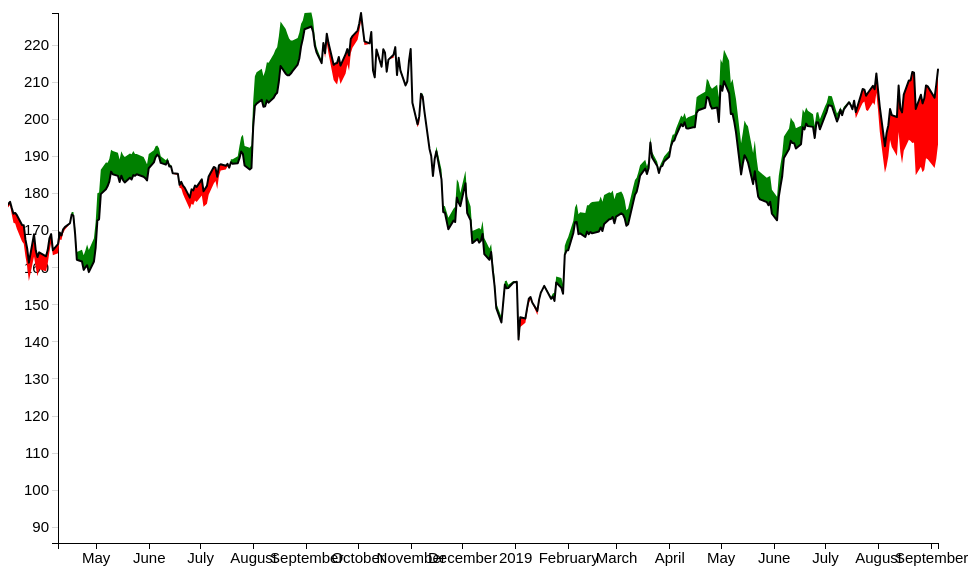
D3 v4 page, settled after 360 driven frames (6 s of simulated time); the page loaded 1 data file(s).



//  DOM main objects
var margin = {top: 30, right: 30, bottom: 40, left: 50},
    width = 960 - margin.left - margin.right,
    height = 600 - margin.top - margin.bottom;

var svg = d3.select("body").select("svg")
    .attr("width", width + margin.left + margin.right)
    .attr("height", height + margin.top + margin.bottom)

var svg_g = svg.append("g")
    .attr("transform", "translate(" + margin.left + "," + margin.top + ")");

// DOM axis objects
var gX = svg_g.append("g")
    .attr("class", "axis axis--x")
    .attr("transform", "translate(0," + height + ")");

var gY = svg_g.append("g")
    .attr("class", "axis axis--y");

gY.append("text")
    .attr("class", "axis-title")
    .attr("transform", "rotate(-90)")
    .attr("y", 6)
    .attr("dy", ".71em")
    .text("Price");

// d3 objects
// var parseDate = d3.timeParse("%y-%b-%d");
var parseDate = d3.timeParse("%Y-%m-%d");
var x = d3.scaleTime().range([0, width]);
var y = d3.scaleLinear().range([height, 0]);

var xAxis = d3.axisBottom(x);
var yAxis = d3.axisLeft(y)

var zoomX = d3.zoom()
    .scaleExtent([1, 32])
    .translateExtent([[0, 0], [width, height]])
    .extent([[0, 0], [width, height]])
    .on("zoom", zoomed_xaxis);

var line = d3.line()
    .x(function(d) { return x(d.date); })
    .y(function(d) { return y(d.y1); });

var area_above = d3.area()
    .x(function(d) { return x(d.date); })
    .y0(function(d) { return y(d.y1); })
    .y1(function(d) { return y(d.y2); });

var area_below = d3.area()
    .x(function(d) { return x(d.date); })
    .y0(function(d) { return y(d.y0); })
    .y1(function(d) { return y(d.y1); });

var x_range = [];
var data = [];

// read data and make plots
d3.csv("data.csv")
    .row(function(d) { return {date: d.date, close: +d.close, predict: +d.predict}; })
    .get(function(error, rows) {
        if (error) throw error;
        data = rows;

        // process data
        rows.forEach(function(row) {
            row.date = parseDate(row.date);
        });
        rows.forEach(function(row) {
            row.y1 = row.close;
            row.y0 = d3.min([row.close, row.close + row.predict]);
            row.y2 = d3.max([row.close, row.close + row.predict]);
        });

        // set input domain
        x.domain(d3.extent(rows, function(row) { return row.date; }));
        y.domain(d3.extent(rows, function(row) { return row.y1; }));

        // set axis
        yAxis.tickValues(d3.scaleLinear().domain(y.domain()).ticks(20));
        gX.call(xAxis);
        gY.call(yAxis)
            .selectAll(".tick")
            .classed("tick--one", function(d) { return Math.abs(d - 1) < 1e-6; });

        // generate line plot and area plot
        var defs = svg_g.append("defs");

        svg_g.append("path")
            .datum(rows)
            .attr("class", "area area--above")
            .attr("d", area_above);

        svg_g.append("path")
            .datum(rows)
            .attr("class", "area area--below")
            .attr("d", area_below);

        svg_g.append("path")
            .datum(rows)
            .attr("class", "line")
            .attr("d", line);

        // register zooming
        // d3.select("svg").call(zoom);
        var d0 = rows[rows.length - d3.min([356, rows.length])].date,
            d1 = rows[rows.length - 1].date;

        // Gratuitous intro zoom
        svg.call(zoomX).transition()
            .duration(1500)
            .call(zoomX.transform, d3.zoomIdentity
            .scale(width / (x(d1) - x(d0)))
            .translate(-x(d0), 0));

    });

function zoomed_xaxis() {
    var t = d3.event.transform, xt = t.rescaleX(x);
    x_range = xt.domain();
    d3.select(".area--above").attr("d", area_above.x(function(d) { return xt(d.date); }))
    d3.select(".area--below").attr("d", area_below.x(function(d) { return xt(d.date); }))
    d3.select(".line").attr("d", line.x(function(d) { return xt(d.date); }))
    gX.call(xAxis.scale(xt));
}

function fit_yaxis() {
    var range_data = data.filter(function(d) { return d.date >= x_range[0] && d.date <= x_range[1];});
    var domain = extend_range(d3.extent(range_data, function(d) { return d.y1; }));
    var yt = y.copy().domain(domain);
    d3.select(".area--above").attr("d", area_above.y0(function(d) { return yt(d.y1); }))
                           .attr("d", area_above.y1(function(d) { return yt(d.y2); }));
    d3.select(".area--below").attr("d", area_below.y0(function(d) { return yt(d.y0); }))
                           .attr("d", area_below.y1(function(d) { return yt(d.y1); }));
    d3.select(".line").attr("d", line.y(function(d) { return yt(d.y1); }));
    gY.call(yAxis.scale(yt));
}

function extend_range(range) {
  var delta = range[1] - range[0];
  range[0] = range[0] - delta / 3;
  range[1] = range[1] + delta / 3;
  return range;
}



### data: data.csv
date, close, predict
2014-08-27, 93.71, 2.06
2014-08-28, 93.82, 2.269
2014-08-29, 94.05, 2.155
2014-09-02, 94.79, 1.889
2014-09-03, 90.79, 1.712
2014-09-04, 90.03, 1.421
2014-09-05, 90.81, 1.175
2014-09-08, 90.25, 1.288
2014-09-09, 89.92, 1.317
2014-09-10, 92.68, 1.152
2014-09-11, 93.07, 1.546
2014-09-12, 93.28, 1.763
2014-09-15, 93.26, 1.669
2014-09-16, 92.55, 1.57
2014-09-17, 93.21, 1.289
2014-09-18, 93.4, 1.254
2014-09-19, 92.64, 1.239
2014-09-22, 92.73, 0.8854
2014-09-23, 94.18, 0.6424
2014-09-24, 93.37, 1.131
2014-09-25, 89.81, 0.8039
2014-09-26, 92.45, 0.2901
2014-09-29, 91.86, 0.6327
2014-09-30, 92.45, 0.01569
2014-10-01, 91.01, 0.05527
2014-10-02, 91.67, -0.249
2014-10-03, 91.41, -0.1995
2014-10-06, 91.41, -0.5424
2014-10-07, 90.61, -0.2547
2014-10-08, 92.49, -0.8676
2014-10-09, 92.7, -1.045
2014-10-10, 92.43, -1.425
2014-10-13, 91.59, -1.961
2014-10-14, 90.61, -1.998
2014-10-15, 89.5, -2.027
2014-10-16, 88.33, -2.064
2014-10-17, 89.62, -1.949
2014-10-20, 91.54, -1.18
2014-10-21, 94.03, -1.238
2014-10-22, 94.5, -1.085
2014-10-23, 96.19, -0.8358
2014-10-24, 96.55, -0.891
2014-10-27, 96.45, -0.9185
2014-10-28, 97.94, -1.089
2014-10-29, 98.49, -0.6991
2014-10-30, 98.16, -0.9034
2014-10-31, 99.1, -1.069
2014-11-03, 100.4, -1
2014-11-04, 99.65, -0.381
2014-11-05, 99.89, -0.8486
2014-11-06, 100.2, -0.9481
2014-11-07, 100.5, -0.8829
2014-11-10, 100.3, -0.9069
2014-11-11, 101.1, -0.9324
2014-11-12, 102.5, -0.5575
2014-11-13, 104, 0.2611
2014-11-14, 105.2, 0.6858
2014-11-17, 105.1, 1.072
2014-11-18, 106.4, 1.13
2014-11-19, 105.7, 1.538
... 1,205 more rows